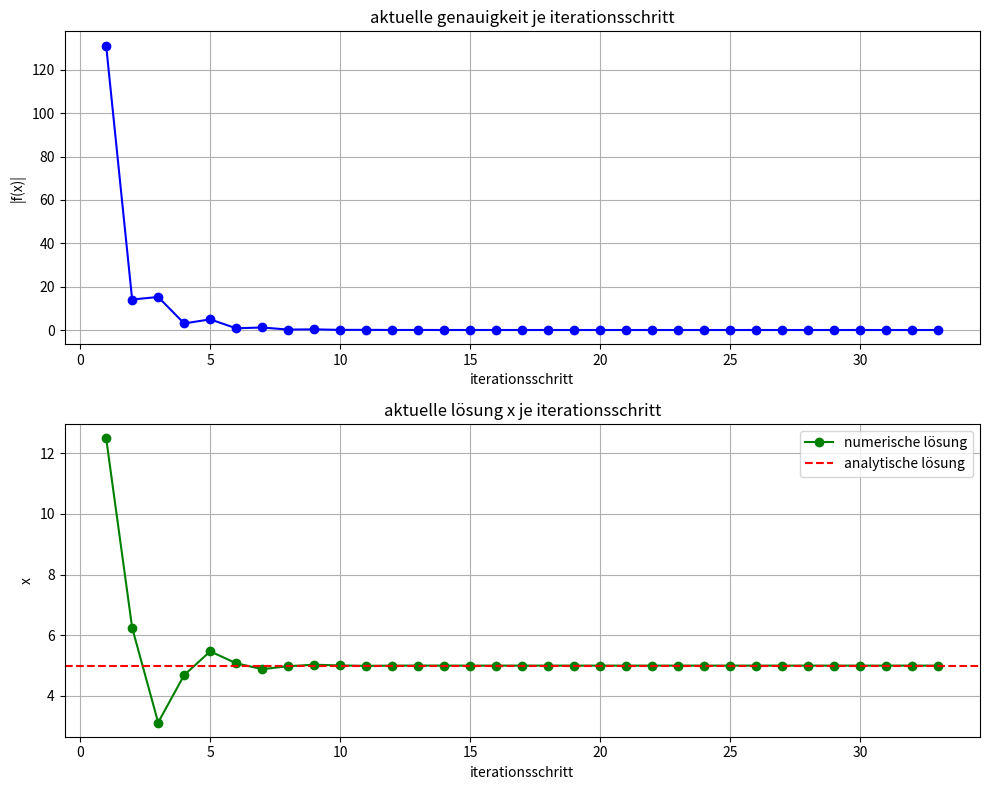

Python code for this plot:
"""
aufgabe 7 - grafische aufbereitung mit matplotlib

hier wird das bisektionsverfahren grafisch dargestellt.
es werden zwei diagramme gezeigt:

1. aktuelle genauigkeit je iterationsschritt
2. aktuelle lösung x je iterationsschritt

getestet wird mit der wurzel-funktion:
x^2 - n = 0
"""


import matplotlib.pyplot as plt
from typing import Callable



def mache_funktion(n: float) -> Callable[[float], float]:
    """
    gibt die funktion f(x) = x^2 - n zurück
    """


    def funktion(x: float) -> float:
        return x**2 - n


    return funktion



def bisektion_mit_verlauf(
    funktion: Callable[[float], float],
    a: float,
    b: float,
    toleranz: float = 1e-8,
    max_iterationen: int = 1000,
) -> tuple[list[float], list[float]]:
    """
    führt die bisektion aus und speichert
    genauigkeit und lösung pro schritt
    """


    if a >= b:
        raise ValueError("a muss kleiner als b sein")


    fa = funktion(a)
    fb = funktion(b)


    if fa * fb > 0:
        raise ValueError("intervall enthält keine sichere nullstelle")


    genauigkeit_verlauf = []
    loesung_verlauf = []


    for _ in range(max_iterationen):
        m = (a + b) / 2
        fm = funktion(m)


        genauigkeit_verlauf.append(abs(fm))
        loesung_verlauf.append(m)


        if abs(fm) < toleranz or abs(b - a) < toleranz:
            return genauigkeit_verlauf, loesung_verlauf


        if fa * fm < 0:
            b = m
            fb = fm
        else:
            a = m
            fa = fm


    raise RuntimeError("zu viele iterationen, keine lösung gefunden")



def visualisiere_bisektion(n: float) -> None:
    """
    erstellt die diagramme für aufgabe 7
    """


    funktion = mache_funktion(n)
    genauigkeit, loesung = bisektion_mit_verlauf(funktion, 0, n)


    analytische_loesung = n**0.5
    schritte = list(range(1, len(genauigkeit) + 1))


    fig, achsen = plt.subplots(2, 1, figsize=(10, 8))


    achsen[0].plot(schritte, genauigkeit, marker="o", color="blue")
    achsen[0].set_title("aktuelle genauigkeit je iterationsschritt")
    achsen[0].set_xlabel("iterationsschritt")
    achsen[0].set_ylabel("|f(x)|")
    achsen[0].grid(True)


    achsen[1].plot(schritte, loesung, marker="o", color="green", label="numerische lösung")
    achsen[1].axhline(
        y=analytische_loesung,
        color="red",
        linestyle="--",
        label="analytische lösung",
    )
    achsen[1].set_title("aktuelle lösung x je iterationsschritt")
    achsen[1].set_xlabel("iterationsschritt")
    achsen[1].set_ylabel("x")
    achsen[1].grid(True)
    achsen[1].legend()


    plt.tight_layout()
    plt.show()



def main() -> None:
    """
    startet die visualisierung
    """


    try:
        visualisiere_bisektion(25)
    except Exception as fehler:
        print(f"fehler: {fehler}")



if __name__ == "__main__":
    main()
